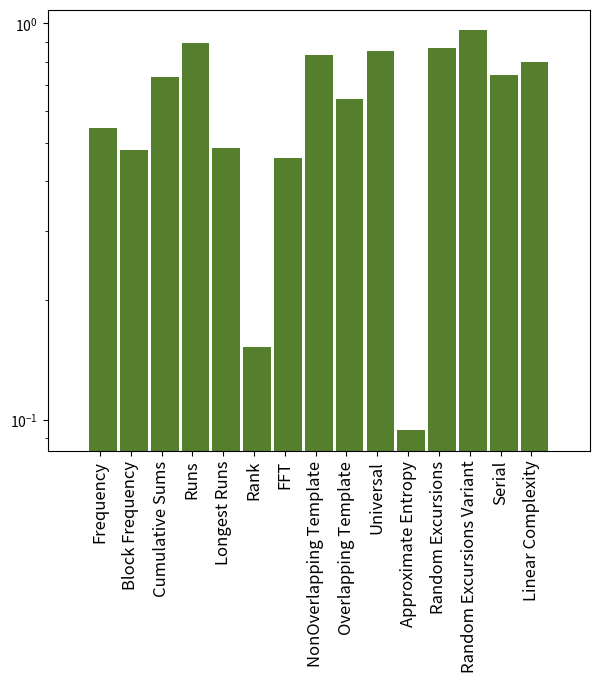

Reproduce this figure in Python.
##############################################################################################################
#                             BAR-GRAPH FOR THE P-VALUE OF NIST STATISTICAL TEST                             #
##############################################################################################################

# To call the different related libraries required for the program//
import matplotlib.pyplot as plt

##############################################################################################################
# To describe the bars//
barWidth = 0.9  # To determine the width of the bar//
bars = [0.544515, 0.480032, 0.732717, 0.894694, 0.485698, 0.152105, 0.457296, 0.834508, 0.643127, 0.853442,
        0.09382, 0.865675, 0.964953, 0.739831, 0.801199]  # Value of the each bar//
r = [1, 2, 3, 4, 5, 6, 7, 8, 9, 10, 11, 12, 13, 14, 15]  # To determine position of the bars//

w = 7
h = 7
d = 60
plt.figure(figsize=(w, h), dpi=d) # To plot the figure//
plt.bar(r, bars, width=barWidth, color='#557f2d') # To plot the bar graph//

'''
    For reference related to this program check the mentioned URL's attached herein below:
    https://python-graph-gallery.com/10-barplot-with-number-of-observation/
    https://python-graph-gallery.com/11-grouped-barplot/
'''

plt.xticks([r + barWidth for r in range(len(r))],
           ['Frequency', 'Block Frequency', 'Cumulative Sums', 'Runs', 'Longest Runs', 'Rank', 'FFT',
            'NonOverlapping Template', 'Overlapping Template', 'Universal', 'Approximate Entropy',
            'Random Excursions', 'Random Excursions Variant', 'Serial', 'Linear Complexity'],
           rotation=90, size = 12) # To determine name of the bars and the related parametrical descriptions//

ax = plt.subplot()
ax.set_yscale('log')  # To determine the logarathmic scale of vertical axis//
ax.hlines(y=0.01, xmin=0, xmax=16, linewidth=1.5, color='r')  # To insert the significance level in the graph//
plt.subplots_adjust(bottom=0.35, top=0.98)  # To adjust the space below and above of the graph//
plt.show()  # To display the graph//
